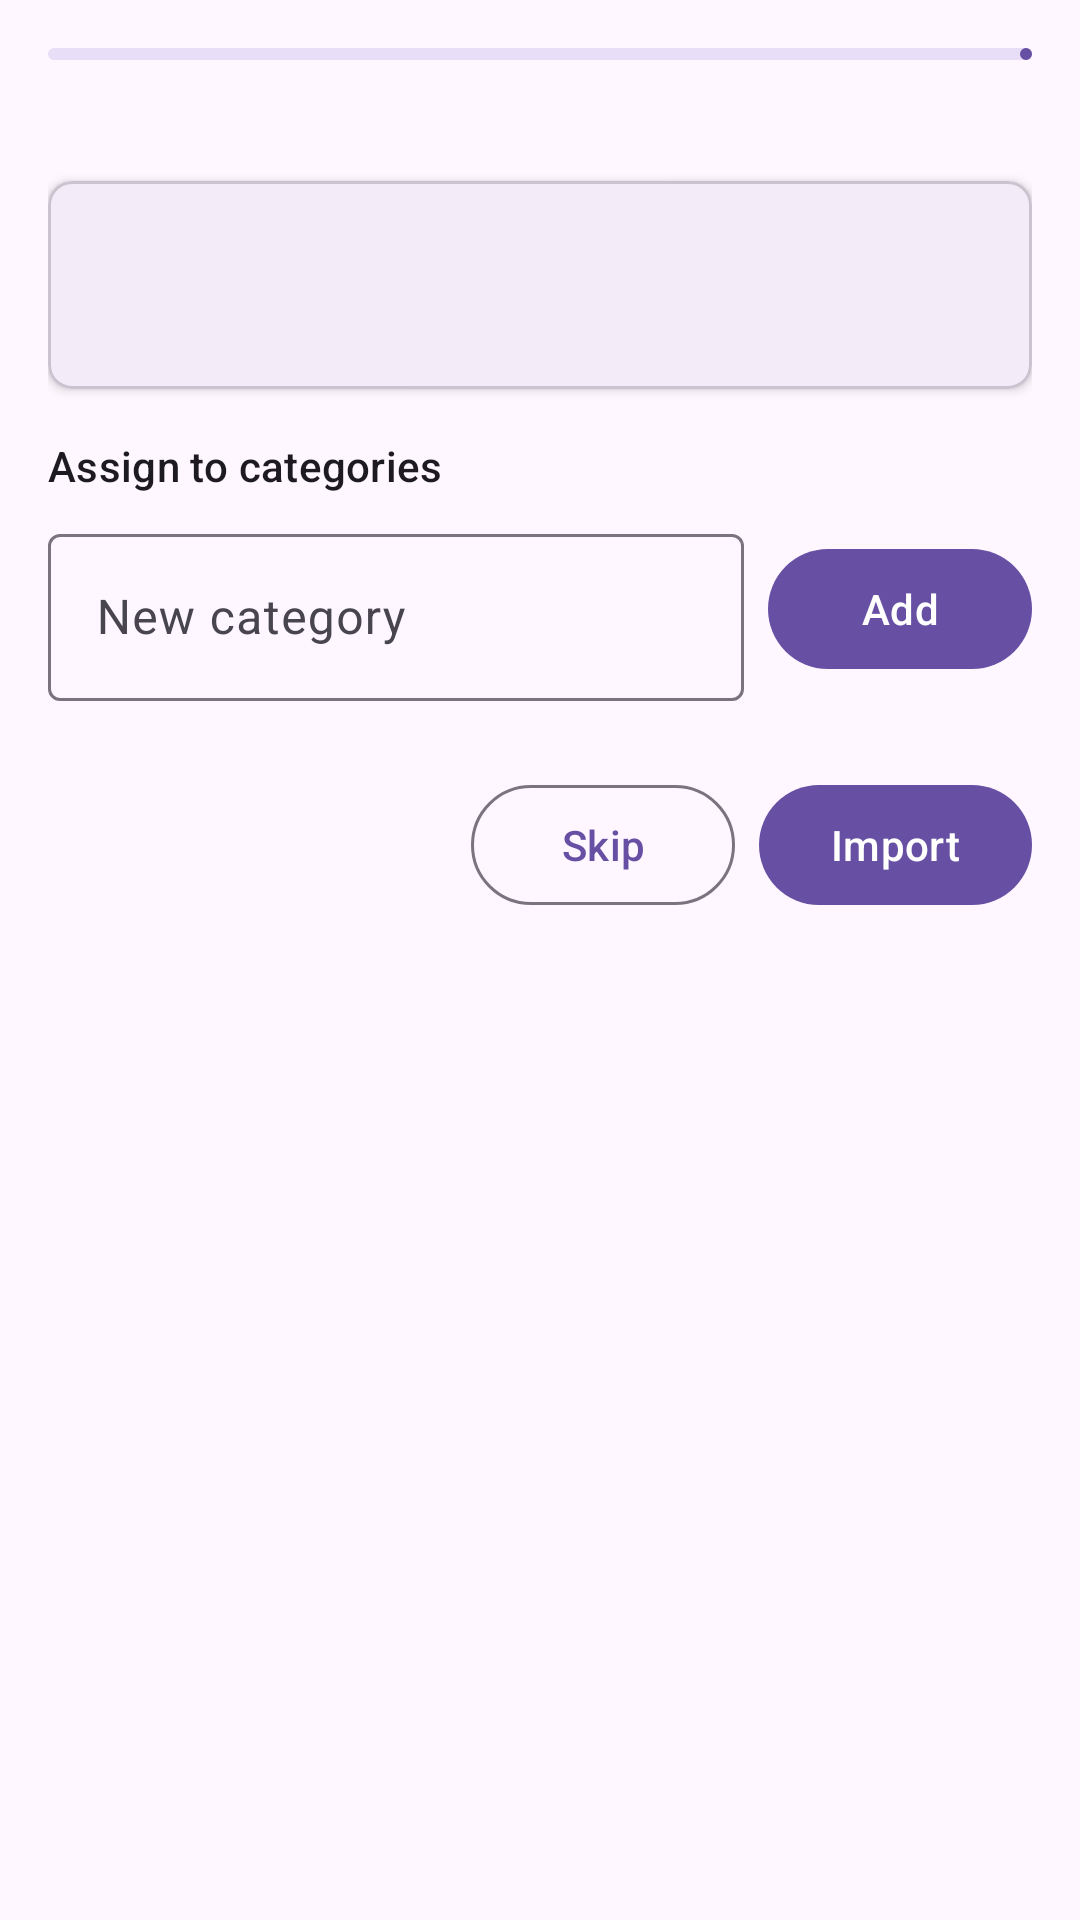

The Android layout XML behind this screen, and the referenced resources:
<!-- AndroidManifest.xml: application theme Theme.MyInstructions -->
<!-- res/layout/fragment_import_wizard.xml -->
<?xml version="1.0" encoding="utf-8"?>
<androidx.core.widget.NestedScrollView xmlns:android="http://schemas.android.com/apk/res/android"
    xmlns:app="http://schemas.android.com/apk/res-auto"
    android:layout_width="match_parent"
    android:layout_height="match_parent">

    <LinearLayout
        android:layout_width="match_parent"
        android:layout_height="wrap_content"
        android:orientation="vertical"
        android:padding="16dp"
        android:paddingBottom="200dp">

        <com.google.android.material.progressindicator.LinearProgressIndicator
            android:id="@+id/progress_indicator"
            android:layout_width="match_parent"
            android:layout_height="wrap_content"
            app:trackCornerRadius="4dp"
            app:indicatorColor="?attr/colorPrimary" />

        <TextView
            android:id="@+id/text_progress"
            android:layout_width="match_parent"
            android:layout_height="wrap_content"
            android:layout_marginTop="8dp"
            android:gravity="center"
            android:textAppearance="?attr/textAppearanceLabelMedium"
            android:textColor="?attr/colorOnSurfaceVariant" />

        <com.google.android.material.card.MaterialCardView
            android:layout_width="match_parent"
            android:layout_height="wrap_content"
            android:layout_marginTop="16dp"
            app:cardElevation="2dp"
            app:cardCornerRadius="8dp">

            <LinearLayout
                android:layout_width="match_parent"
                android:layout_height="wrap_content"
                android:orientation="vertical"
                android:padding="16dp">

                <TextView
                    android:id="@+id/text_task_name"
                    android:layout_width="match_parent"
                    android:layout_height="wrap_content"
                    android:textAppearance="?attr/textAppearanceTitleLarge"
                    android:textStyle="bold" />

                <androidx.recyclerview.widget.RecyclerView
                    android:id="@+id/recycler_instructions"
                    android:layout_width="match_parent"
                    android:layout_height="wrap_content"
                    android:layout_marginTop="8dp"
                    android:nestedScrollingEnabled="false" />

            </LinearLayout>

        </com.google.android.material.card.MaterialCardView>

        <TextView
            android:layout_width="match_parent"
            android:layout_height="wrap_content"
            android:layout_marginTop="16dp"
            android:text="@string/assign_categories_label"
            android:textAppearance="?attr/textAppearanceLabelLarge" />

        <com.google.android.material.chip.ChipGroup
            android:id="@+id/chip_group_categories"
            android:layout_width="match_parent"
            android:layout_height="wrap_content"
            android:layout_marginTop="4dp" />

        <LinearLayout
            android:layout_width="match_parent"
            android:layout_height="wrap_content"
            android:orientation="horizontal"
            android:layout_marginTop="4dp"
            android:gravity="center_vertical">

            <com.google.android.material.textfield.TextInputLayout
                android:layout_width="0dp"
                android:layout_height="wrap_content"
                android:layout_weight="1"
                style="@style/Widget.Material3.TextInputLayout.OutlinedBox">

                <com.google.android.material.textfield.TextInputEditText
                    android:id="@+id/edit_new_category"
                    android:layout_width="match_parent"
                    android:layout_height="wrap_content"
                    android:hint="@string/new_category_hint"
                    android:inputType="textCapSentences"
                    android:maxLines="1" />

            </com.google.android.material.textfield.TextInputLayout>

            <com.google.android.material.button.MaterialButton
                android:id="@+id/button_add_category"
                android:layout_width="wrap_content"
                android:layout_height="wrap_content"
                android:layout_marginStart="8dp"
                android:text="@string/add" />

        </LinearLayout>

        <LinearLayout
            android:layout_width="match_parent"
            android:layout_height="wrap_content"
            android:orientation="horizontal"
            android:layout_marginTop="24dp"
            android:gravity="end">

            <com.google.android.material.button.MaterialButton
                android:id="@+id/button_skip"
                style="@style/Widget.Material3.Button.OutlinedButton"
                android:layout_width="wrap_content"
                android:layout_height="wrap_content"
                android:layout_marginEnd="8dp"
                android:text="@string/skip_button" />

            <com.google.android.material.button.MaterialButton
                android:id="@+id/button_import"
                android:layout_width="wrap_content"
                android:layout_height="wrap_content"
                android:text="@string/import_button" />

        </LinearLayout>

    </LinearLayout>

</androidx.core.widget.NestedScrollView>
<!-- resources referenced by this layout -->
<resources>
  <string name="add">Add</string>
  <string name="assign_categories_label">Assign to categories</string>
  <string name="import_button">Import</string>
  <string name="new_category_hint">New category</string>
  <string name="skip_button">Skip</string>
  <style name="Theme.MyInstructions" parent="Base.Theme.MyInstructions" />
  <style name="Base.Theme.MyInstructions" parent="Theme.Material3.DayNight.NoActionBar">
          
          
      </style>
</resources>
